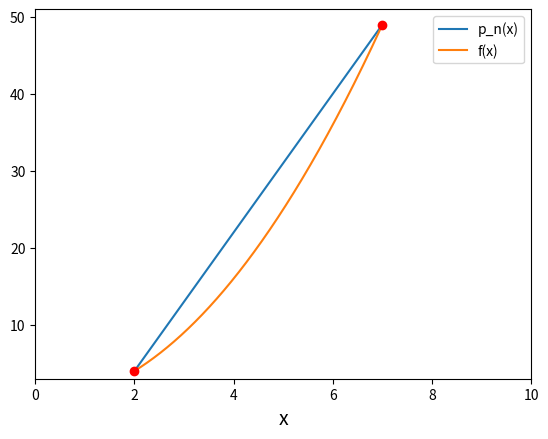
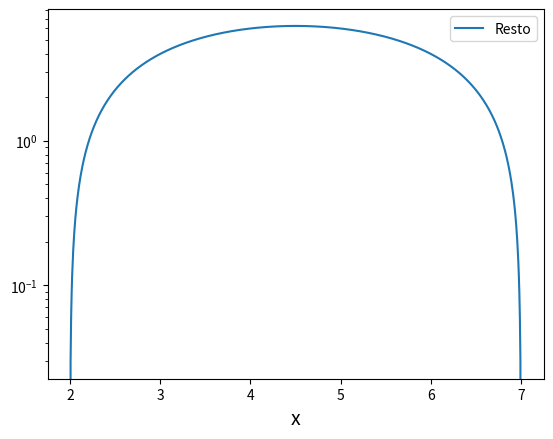

The matplotlib source for these figures, in order:
# -*- coding: utf-8 -*-
"""
Created on Mon Jan 26 18:19:44 2015

[redacted]
"""

from math import *
import numpy as np
import matplotlib.pyplot as plt

def diff_divise(x,y):
#grado Polinomio
    n=len(x)-1
#differenze divise
    d= np.copy(y)
    for j in range (1,n+1):
        for i in range (n,j-1,-1):
            d[i]=(d[i]-d[i-1])/(x[i]-x[i-j])
    return d

def calc_Newton(x,xn,d):
#grado del polinomio
    n=len(xn)-1
#Polinomio di Newton
    p=d[n]
    for i in range (n-1,-1,-1):
        p=d[i]+(x-xn[i])*p
    return p

def funz(x):
    y = x*x 
    return y
    
n = 1 # Grado del pol. di interpolazione

x_nodi = np.linspace(2,7,n+1) # n+1 nodi
y_vass = np.array([funz(xx) for xx in x_nodi])

z = diff_divise(x_nodi,y_vass) 
xp = np.linspace(2,7,851) #Punti in cui calcolare il polinomio

# Calcolo del polinomio di interpolazione nei punti di xp
p = np.zeros(len(xp))
for i in range(len(xp)):
    check_nodi = abs(xp[i] - x_nodi) < 1.0e-14
    if True in check_nodi:
        temp = np.where(check_nodi == True)
        i_nodo = temp[0][0]
        p[i] = y_vass[i_nodo]
    else:
        p[i] = calc_Newton(xp[i],x_nodi,z)

f = funz(xp)

#GRAFICI
plt.figure(0) #Grafico polinomio interpolazione
plt.axis([0, 10, 3, 51])
plt.plot(xp, p, label='p_n(x)') ;
plt.plot(xp, f, label='f(x)') ;
plt.plot(x_nodi,y_vass, 'ro')
plt.xlabel('x', fontsize=14)
plt.legend()
plt.show()

plt.figure(1) #Grafico resto del pol. di interpolazione
plt.semilogy(xp,abs(p-f), label='Resto')
plt.xlabel('x', fontsize=14)
plt.legend()
plt.show()